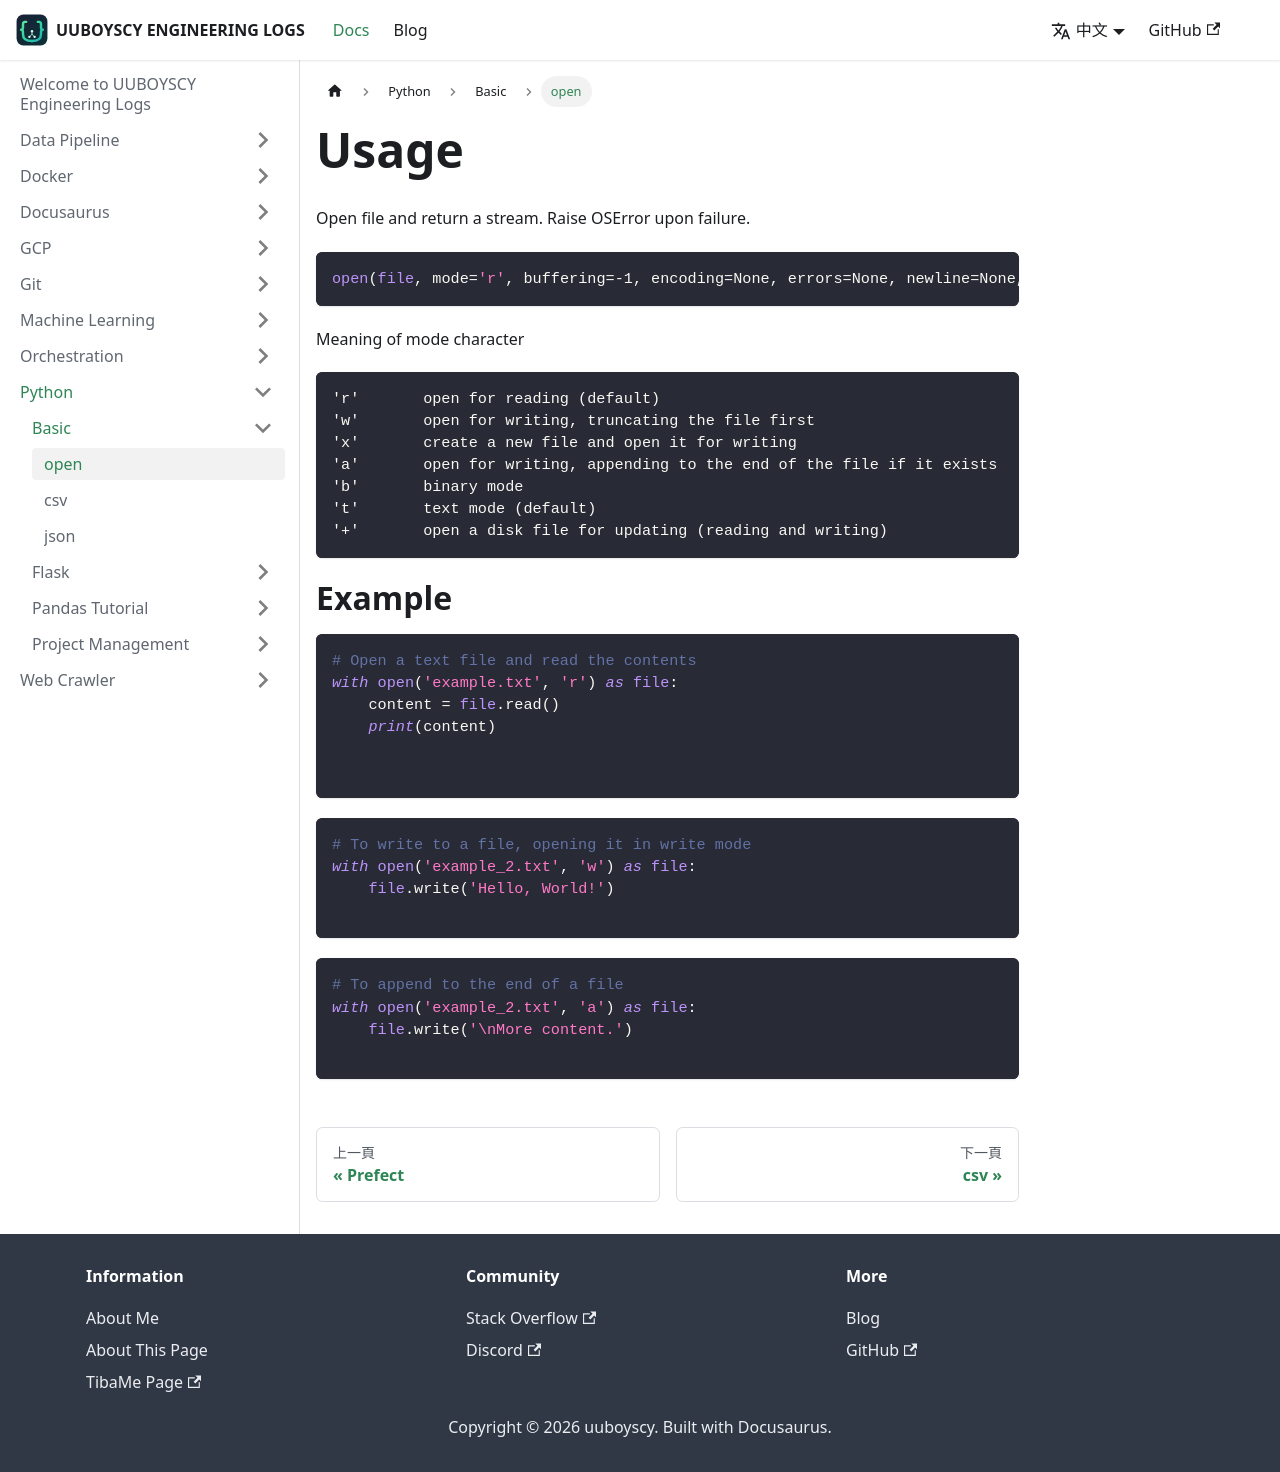

repository: uuboyscy/uuboyscy-engineering-logs · page: zh-Hant/docs/Python/Basic/open/index.html · generator: docusaurus

---
sidebar_position: 1
title: open
---

# Usage

Open file and return a stream.  Raise OSError upon failure.

```python
open(file, mode='r', buffering=-1, encoding=None, errors=None, newline=None, closefd=True, opener=None)
```

Meaning of mode character

```
'r'       open for reading (default)
'w'       open for writing, truncating the file first
'x'       create a new file and open it for writing
'a'       open for writing, appending to the end of the file if it exists
'b'       binary mode
't'       text mode (default)
'+'       open a disk file for updating (reading and writing)
```

# Example

```python
# Open a text file and read the contents
with open('example.txt', 'r') as file:
    content = file.read()
    print(content)
    

```

```python
# To write to a file, opening it in write mode
with open('example_2.txt', 'w') as file:
    file.write('Hello, World!')

```

```python
# To append to the end of a file
with open('example_2.txt', 'a') as file:
    file.write('\nMore content.')

```
